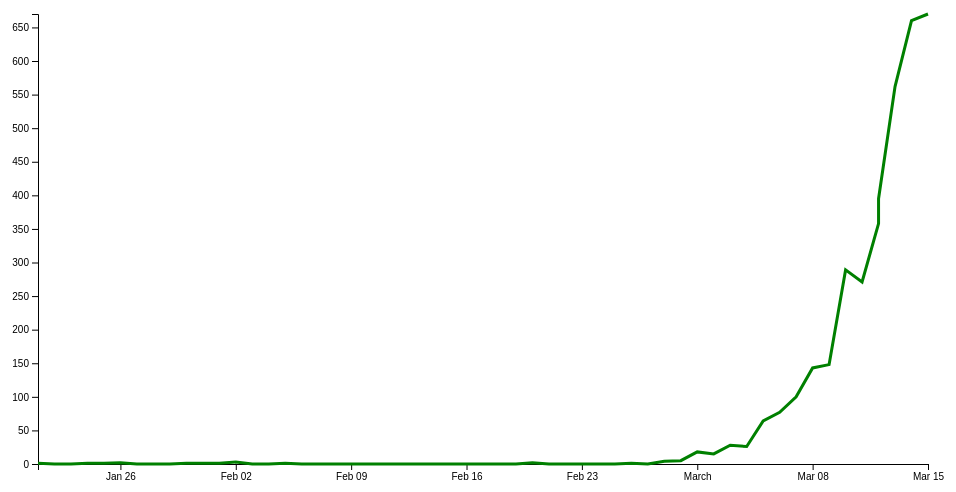
D3 v4 page, settled after 360 driven frames (6 s of simulated time); the page loaded 1 data file(s).


  // set the dimensions and margins of the graph
  const margin = {top: 20, right: 20, bottom: 30, left: 50},
    width = 960 - margin.left - margin.right,
    height = 500 - margin.top - margin.bottom;

  // set the ranges
  const x = d3.scaleTime().range([0, width]);
  const y = d3.scaleLinear().range([height, 0]);

  // define the line
  const valueline = d3.line()
    .x(function(d) { return x(d.date); })
    .y(function(d) { return y(d.new_cases); });

  // append the svg obgect to the body of the page
  // appends a 'group' element to 'svg'
  // moves the 'group' element to the top left margin
  const svg = d3.select("body").append("svg")
    .attr("width", width + margin.left + margin.right)
    .attr("height", height + margin.top + margin.bottom)
    .append("g").attr("transform",
      "translate(" + margin.left + "," + margin.top + ")");

  // Get the data
  d3.csv("us.csv", function(error, data) {
    if (error) throw error;
    data.sort(function (a,b) {return d3.ascending(a.date, b.date);});
    // format the data
    data.forEach(function(d) {
      const parser = d3.timeParse("%Y-%m-%d");
      d.date = parser(d.date);
      d.new_cases = Number(d.new_cases);
      //console.log(`${d.date} ${d.new_cases}`);
    });

    // Scale the range of the data
    x.domain(d3.extent(data, function(d) { return d.date; }));
    y.domain(d3.extent(data, function(d) { return d.new_cases; }));
    //y.domain([0, 700])

    // Add the X Axis
    svg.append("g")
      .attr("transform", "translate(0," + height + ")")
      .call(d3.axisBottom(x));

    // Add the Y Axis
    svg.append("g")
      .call(d3.axisLeft(y));

    // Add the valueline path
    svg.append("path")
      .data([data])
      .attr("class", "line")
      .attr("d", valueline);


  });


### data: us.csv
date, new_cases
2020-01-21, 1
2020-01-22, 0
2020-01-23, 0
2020-01-24, 1
2020-01-25, 1
2020-01-26, 2
2020-01-27, 0
2020-01-28, 0
2020-01-29, 0
2020-01-27, 0
2020-01-28, 0
2020-01-29, 0
2020-01-30, 1
2020-01-31, 1
2020-02-01, 1
2020-02-02, 3
2020-02-03, 0
2020-02-04, 0
2020-02-05, 1
2020-02-06, 0
2020-02-07, 0
2020-02-08, 0
2020-02-09, 0
2020-02-10, 0
2020-02-11, 0
2020-02-12, 0
2020-02-13, 0
2020-02-14, 0
2020-02-15, 0
2020-02-16, 0
2020-02-17, 0
2020-02-18, 0
2020-02-19, 0
2020-02-20, 2
2020-02-21, 0
2020-02-22, 0
2020-02-23, 0
2020-02-24, 0
2020-02-25, 0
2020-02-26, 1
2020-02-27, 0
2020-02-28, 4
2020-02-29, 5
2020-03-01, 18
2020-03-02, 15
2020-03-03, 28
2020-03-04, 26
2020-03-05, 64
2020-03-06, 77
2020-03-07, 100
2020-03-08, 143
2020-03-09, 148
2020-03-10, 289
2020-03-11, 271
2020-03-12, 358
2020-03-07, 100
2020-03-08, 143
2020-03-09, 148
2020-03-10, 289
2020-03-11, 271
... 4 more rows